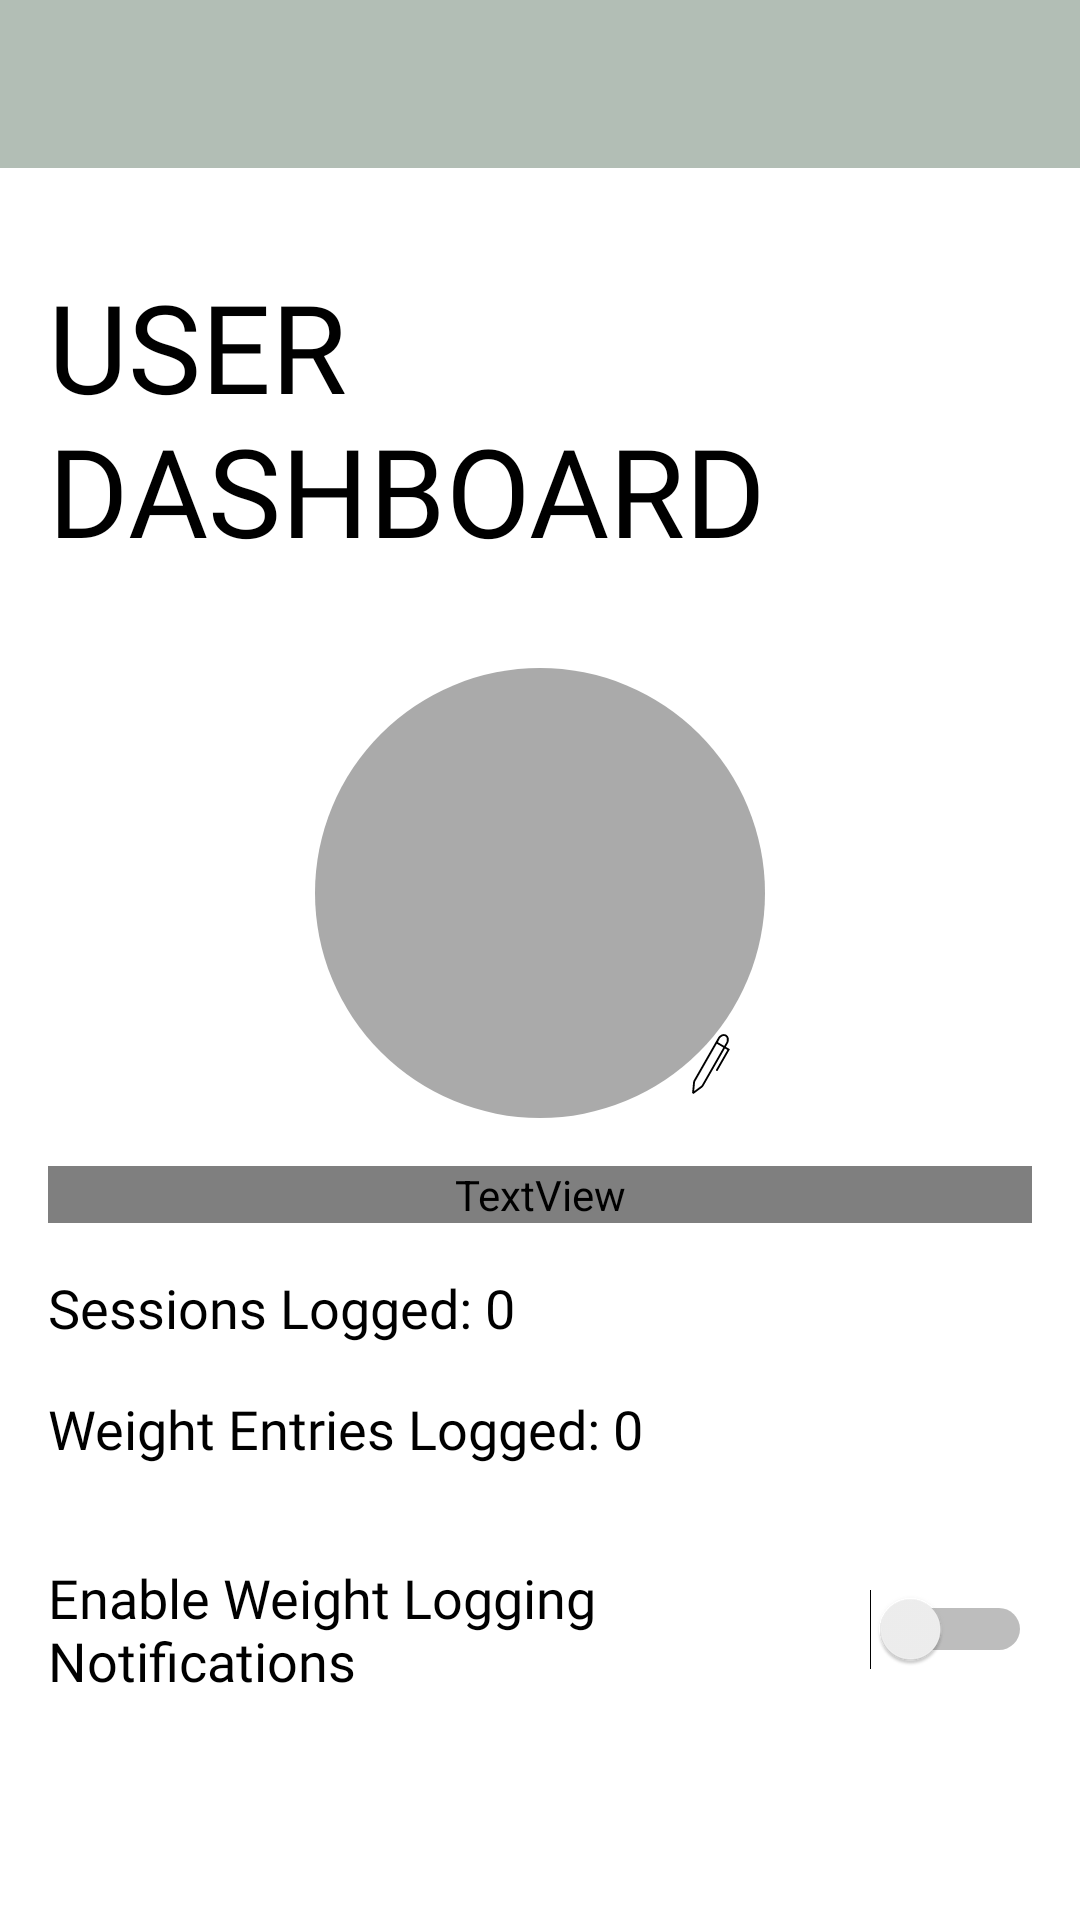

The Android layout XML behind this screen, and the referenced resources:
<!-- AndroidManifest.xml: application theme AppTheme -->
<!-- res/layout/activity_profile.xml -->
<?xml version="1.0" encoding="utf-8"?>
<androidx.drawerlayout.widget.DrawerLayout xmlns:android="http://schemas.android.com/apk/res/android"
    xmlns:app="http://schemas.android.com/apk/res-auto"
    xmlns:tools="http://schemas.android.com/tools"
    android:id="@+id/drawer_layout"
    android:layout_width="match_parent"
    android:layout_height="match_parent"
    tools:context=".view.ProfileActivity"
    android:background="@android:color/white">

    <RelativeLayout
        android:layout_width="match_parent"
        android:layout_height="match_parent">

        <androidx.appcompat.widget.Toolbar
            android:id="@+id/toolbar"
            android:layout_width="match_parent"
            android:layout_height="wrap_content"
            android:minHeight="?attr/actionBarSize"
            android:background="@color/nav_bar"
            app:popupTheme="@style/ThemeOverlay.AppCompat.Light"
            app:titleTextColor="@android:color/black" />

        <ScrollView
            android:layout_width="match_parent"
            android:layout_height="match_parent"
            android:layout_below="@id/toolbar">

            <RelativeLayout
                android:layout_width="match_parent"
                android:layout_height="wrap_content"
                android:padding="16dp">

                <TextView
                    android:id="@+id/tvWelcome"
                    android:layout_width="match_parent"
                    android:layout_height="wrap_content"
                    android:layout_alignParentTop="true"
                    android:layout_marginTop="16dp"
                    android:layout_marginBottom="16dp"
                    android:fontFamily="@font/proxima_nova_black"
                    android:text="USER DASHBOARD"
                    android:textColor="@android:color/black"
                    android:textSize="41sp" />

                <RelativeLayout
                    android:id="@+id/profileSection"
                    android:layout_width="match_parent"
                    android:layout_height="wrap_content"
                    android:layout_below="@id/tvWelcome"
                    android:layout_marginTop="16dp"
                    android:layout_centerHorizontal="true">

                    <ImageView
                        android:id="@+id/imageViewProfile"
                        android:layout_width="150dp"
                        android:layout_height="150dp"
                        android:layout_centerHorizontal="true"
                        android:scaleType="centerCrop"
                        android:background="@drawable/circle_background" />

                    <ImageView
                        android:id="@+id/imageViewEdit"
                        android:layout_width="36dp"
                        android:layout_height="36dp"
                        android:layout_alignEnd="@id/imageViewProfile"
                        android:layout_alignBottom="@id/imageViewProfile"
                        android:src="@drawable/ic_pen"
                        android:background="?attr/selectableItemBackgroundBorderless"
                        android:padding="8dp"
                        android:contentDescription="@string/edit_profile_picture" />
                </RelativeLayout>

                <TextView
                    android:id="@+id/tvDaysInRow"
                    android:layout_width="match_parent"
                    android:layout_height="wrap_content"
                    android:layout_below="@id/profileSection"
                    android:layout_marginTop="16dp"
                    android:fontFamily="@font.proxima_nova_black"
                    android:text="Days in a Row: 0"
                    android:textColor="@android:color/black"
                    android:textSize="18sp" />

                <TextView
                    android:id="@+id/tvSessionsLogged"
                    android:layout_width="match_parent"
                    android:layout_height="wrap_content"
                    android:layout_below="@id/tvDaysInRow"
                    android:layout_marginTop="16dp"
                    android:fontFamily="@font/proxima_nova_black"
                    android:text="Sessions Logged: 0"
                    android:textColor="@android:color/black"
                    android:textSize="18sp" />

                <TextView
                    android:id="@+id/tvWeightLogged"
                    android:layout_width="match_parent"
                    android:layout_height="wrap_content"
                    android:layout_below="@id/tvSessionsLogged"
                    android:layout_marginTop="16dp"
                    android:fontFamily="@font/proxima_nova_black"
                    android:text="Weight Entries Logged: 0"
                    android:textColor="@android:color/black"
                    android:textSize="18sp" />

                <Switch
                    android:id="@+id/switchNotifications"
                    android:layout_width="wrap_content"
                    android:layout_height="wrap_content"
                    android:layout_below="@id/tvWeightLogged"
                    android:layout_marginTop="32dp"
                    android:layout_centerHorizontal="true"
                    android:text="Enable Weight Logging Notifications"
                    android:textSize="18sp"
                    android:textColor="@android:color/black"
                    android:fontFamily="@font/proxima_nova_black" />

            </RelativeLayout>
        </ScrollView>
    </RelativeLayout>

    <com.google.android.material.navigation.NavigationView
        android:id="@+id/nav_view"
        android:layout_width="wrap_content"
        android:layout_height="match_parent"
        android:layout_gravity="start"
        android:fitsSystemWindows="true"
        app:headerLayout="@layout/nav_header"
        app:menu="@menu/nav_menu" />
</androidx.drawerlayout.widget.DrawerLayout>
<!-- res/layout/nav_header.xml (included above) -->
<?xml version="1.0" encoding="utf-8"?>
<LinearLayout xmlns:android="http://schemas.android.com/apk/res/android"
    android:layout_width="match_parent"
    android:layout_height="110dp"
    android:background="@color/nav_bar"
    android:orientation="vertical"
    android:padding="15dp"
    android:gravity="bottom"
    android:theme="@style/ThemeOverlay.AppCompat.Dark">

    <RelativeLayout
        android:layout_width="match_parent"
        android:layout_height="wrap_content"
        android:gravity="center_vertical"
        android:paddingBottom="8dp">

        <ImageView
            android:id="@+id/imageViewProfilePicture"
            android:layout_width="64dp"
            android:layout_height="64dp"
            android:layout_alignParentStart="true"
            android:src="@drawable/ic_profile"
            android:scaleType="centerCrop"
            android:background="@drawable/circle_background" />

        <ImageView
            android:id="@+id/imageViewEdit"
            android:layout_width="18dp"
            android:layout_height="24dp"
            android:layout_toEndOf="@id/imageViewProfilePicture"
            android:layout_alignBottom="@id/imageViewProfilePicture"
            android:layout_marginStart="8dp"
            android:src="@drawable/ic_pen"
            android:background="?attr/selectableItemBackgroundBorderless"
            android:padding="4dp"
            android:contentDescription="@string/edit_profile_picture" />
    </RelativeLayout>

</LinearLayout>
<!-- resources referenced by this layout -->
<resources>
  <color name="nav_bar">#B2BEB5</color>
  <!-- drawable circle_background (drawable) -->
  <shape xmlns:android="http://schemas.android.com/apk/res/android"
      android:shape="oval">
      <solid android:color="@android:color/darker_gray" />
      <size
          android:width="150dp"
          android:height="150dp" />
  </shape>
  <!-- drawable ic_pen (drawable) -->
  <vector xmlns:android="http://schemas.android.com/apk/res/android"
      android:width="800dp"
      android:height="800dp"
      android:viewportWidth="64"
      android:viewportHeight="64">
    <path
        android:pathData="M47.84,13.71l2.284,-3.997c0.519,-0.909 0.797,-1.944 0.803,-2.995l0.007,-1.236c0.008,-1.716 -0.807,-3.328 -2.158,-4.335l-0.496,-0.329c-1.649,-0.961 -3.696,-0.956 -5.341,0.014l-1.056,0.623c-0.901,0.533 -1.651,1.295 -2.17,2.205L13.688,49.203c-0.432,0.756 -0.692,1.578 -0.774,2.442l-1.091,11.358l1.595,0.896l9.035,-6.763c0.663,-0.496 1.21,-1.115 1.624,-1.84l22.771,-39.849l2.609,1.522L37.428,38.022c-0.274,0.479 -0.107,1.09 0.372,1.364c0.156,0.089 0.327,0.132 0.495,0.132c0.348,0 0.685,-0.181 0.869,-0.504l13.014,-22.774L47.84,13.71zM41.449,4.651c0.348,-0.608 0.85,-1.119 1.448,-1.473l1.058,-0.624c0.514,-0.303 1.09,-0.454 1.666,-0.454c0.392,0 0.784,0.07 1.156,0.21l0.537,0.261c1.004,0.606 1.623,1.712 1.619,2.899l-0.007,1.236c-0.004,0.707 -0.19,1.403 -0.539,2.013l-2.275,3.982l-6.72,-3.919C39.312,8.735 41.449,4.651 41.449,4.651zM22.34,54.303c-0.277,0.486 -0.643,0.9 -1.085,1.231l-7.226,5.408l0.874,-9.108c0.055,-0.573 0.234,-1.14 0.521,-1.641l22.773,-39.852c0.059,0.059 6.923,4.096 6.923,4.096L22.34,54.303z"
        android:fillColor="#000000"/>
  </vector>
  <!-- drawable ic_profile (drawable) -->
  <vector xmlns:android="http://schemas.android.com/apk/res/android"
      android:width="800dp"
      android:height="800dp"
      android:viewportWidth="48"
      android:viewportHeight="48">
    <path
        android:pathData="M35.75,28C38.028,28 39.888,29.791 39.995,32.043L40,32.249L40,33C40,36.756 38.058,39.567 35.08,41.38C32.151,43.163 28.214,44 24,44C19.786,44 15.849,43.163 12.92,41.38C10.032,39.622 8.119,36.925 8.005,33.339L8,33L8,32.249C8,29.97 9.793,28.112 12.044,28.005L12.25,28L35.75,28ZM24,4C29.523,4 34,8.477 34,14C34,19.523 29.523,24 24,24C18.477,24 14,19.523 14,14C14,8.477 18.477,4 24,4Z"
        android:strokeWidth="1"
        android:fillColor="#212121"
        android:fillType="nonZero"
        android:strokeColor="#00000000"/>
  </vector>
  <string name="edit_profile_picture">Edit Profile Picture</string>
  <style name="AppTheme" parent="Theme.AppCompat.Light.DarkActionBar">
          <item name="colorPrimary">@color/black</item>
          <item name="colorPrimaryDark">@color/black</item>
          <item name="colorAccent">@color/default_accent</item>
          <item name="windowActionBar">false</item>
          <item name="windowNoTitle">true</item>
      </style>
  <color name="black">#FF000000</color>
  <color name="default_accent">#FF4081</color>
</resources>
